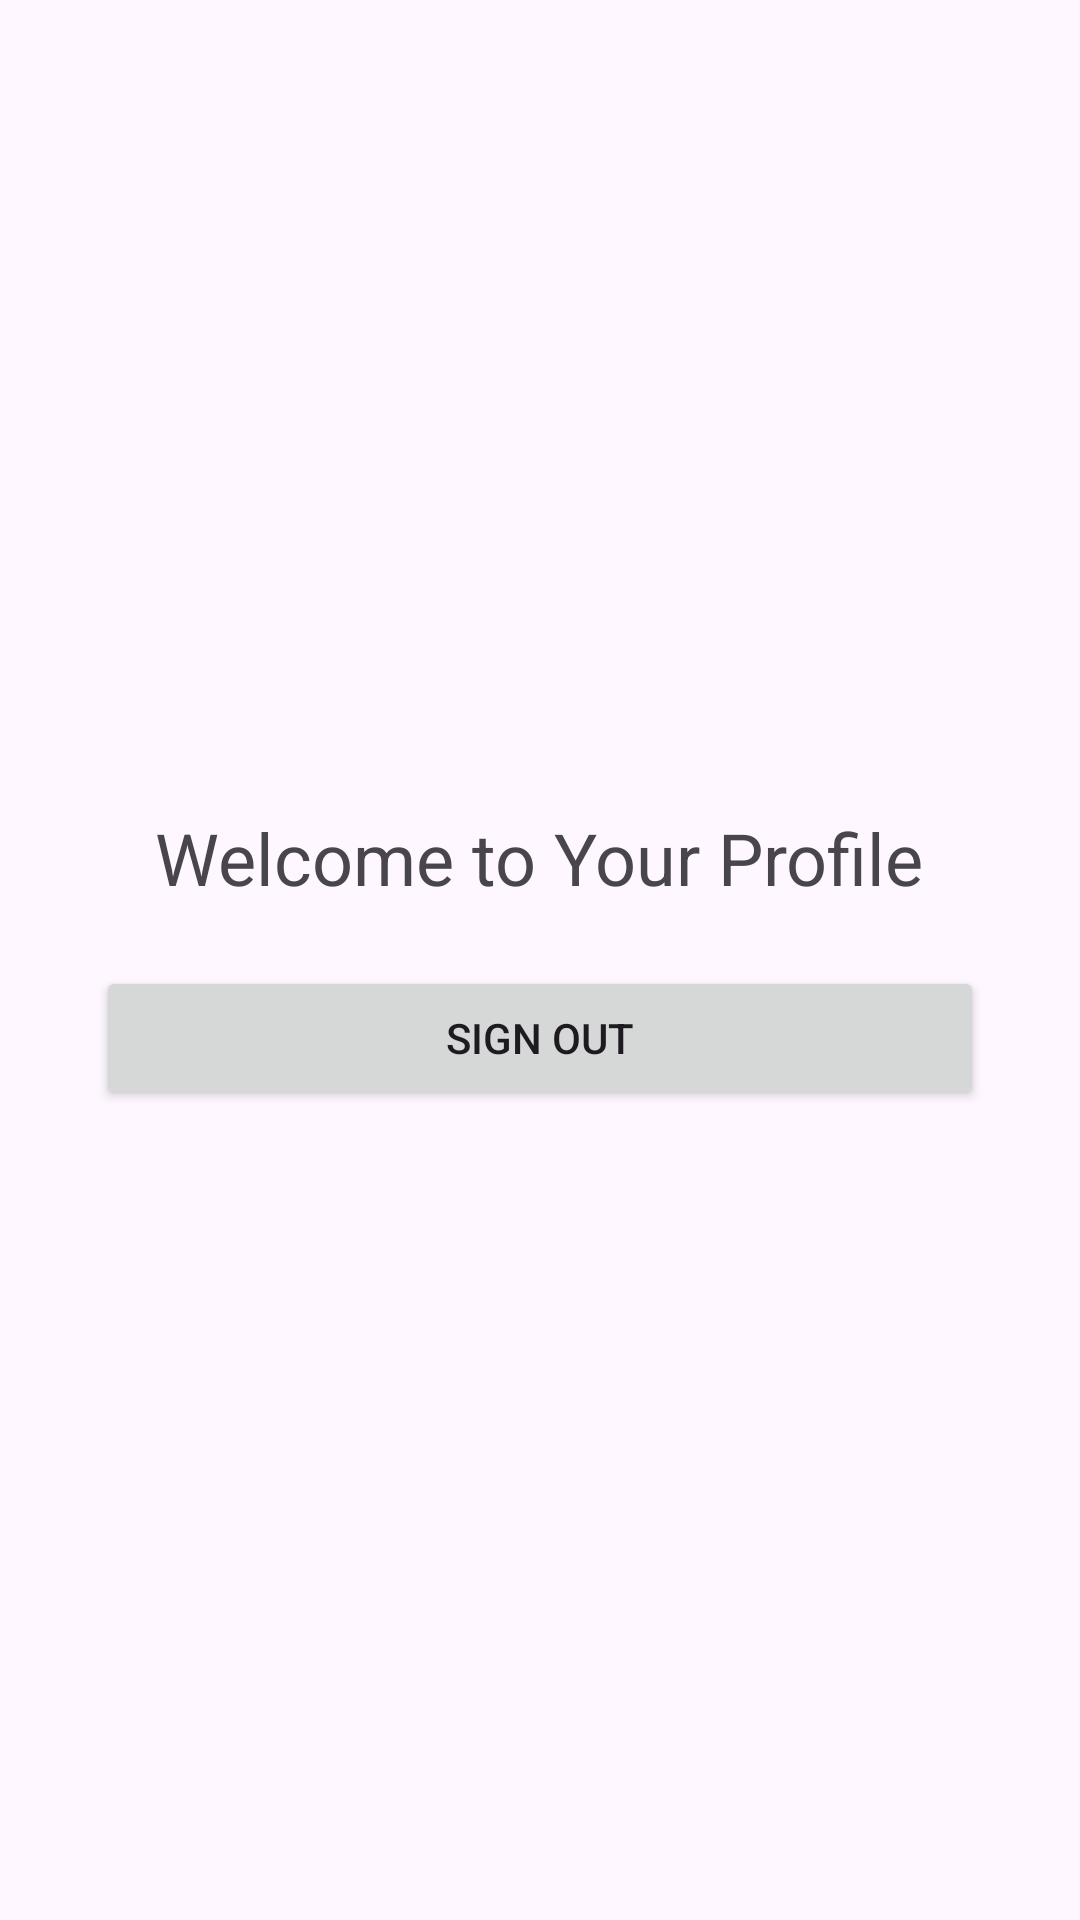

Write the Android layout XML for this screen, with the resource values it uses.
<!-- AndroidManifest.xml: application theme Theme.MADtest1 -->
<!-- res/layout/fragment_profile.xml -->
<?xml version="1.0" encoding="utf-8"?>
<LinearLayout xmlns:android="http://schemas.android.com/apk/res/android"
    android:layout_width="match_parent"
    android:layout_height="match_parent"
    android:gravity="center"
    android:orientation="vertical"
    android:padding="32dp">

    <TextView
        android:id="@+id/txtProfile"
        android:layout_width="wrap_content"
        android:layout_height="wrap_content"
        android:layout_marginBottom="20dp"
        android:text="Welcome to Your Profile"
        android:textColorLink="#F36E00"
        android:textSize="24sp" />

    <Button
        android:id="@+id/btnSignOut"
        android:layout_width="match_parent"
        android:layout_height="wrap_content"
        android:text="Sign Out"
        android:textColorLink="#F36E00" />
</LinearLayout>
<!-- resources referenced by this layout -->
<resources>
  <style name="Theme.MADtest1" parent="Base.Theme.MADtest1" />
  <style name="Base.Theme.MADtest1" parent="Theme.Material3.DayNight.NoActionBar">
          
          <item name="colorPrimary">@color/orange</item>
          <item name="colorPrimaryVariant">@color/orange</item>
          <item name="android:statusBarColor">@color/orange</item>
  
  
      </style>
  <color name="orange">#F09A54</color>
</resources>
